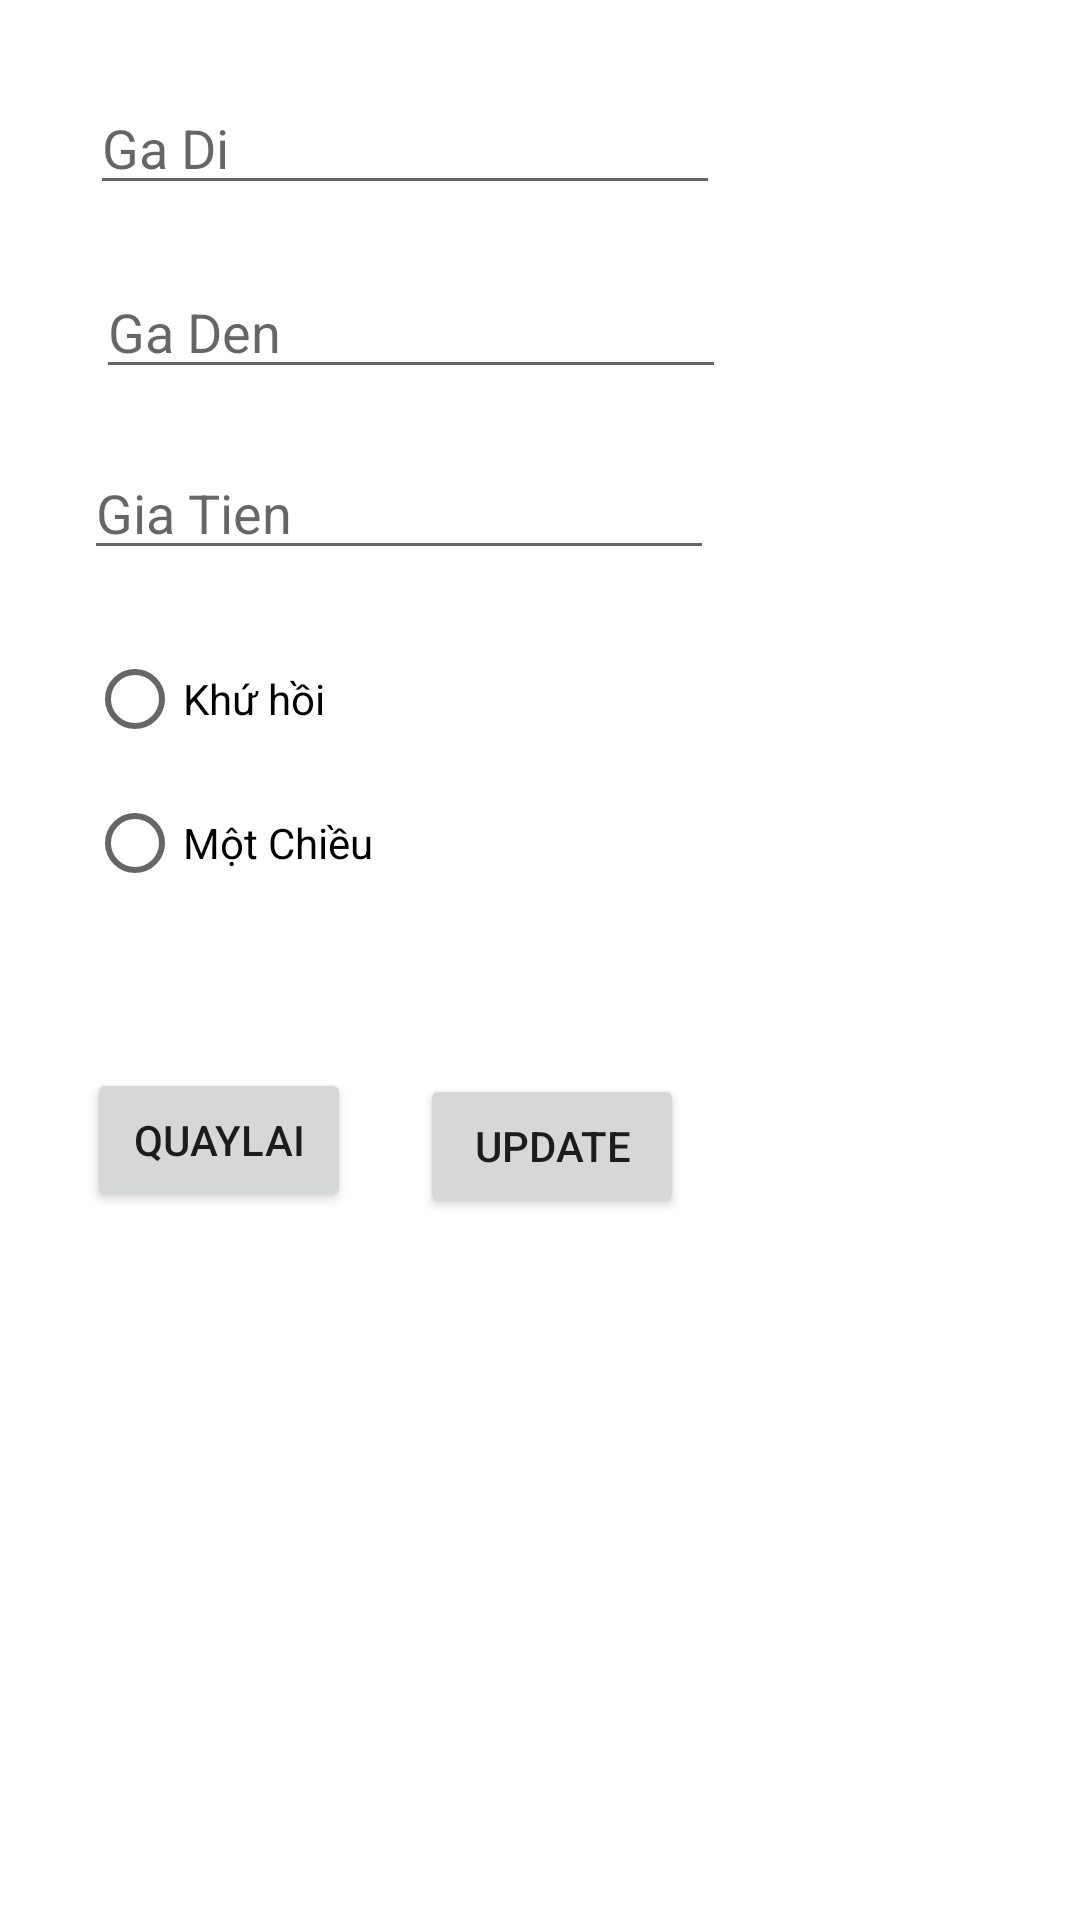

This screen was rendered from an Android layout file. Write that file and the resources it references.
<!-- AndroidManifest.xml: application theme Theme.DeThiThu_VeTau -->
<!-- res/layout/activity_second.xml -->
<?xml version="1.0" encoding="utf-8"?>
<androidx.constraintlayout.widget.ConstraintLayout xmlns:android="http://schemas.android.com/apk/res/android"
    xmlns:app="http://schemas.android.com/apk/res-auto"
    xmlns:tools="http://schemas.android.com/tools"
    android:layout_width="match_parent"
    android:layout_height="match_parent"
    tools:context=".SecondActivity">

    <EditText
        android:id="@+id/txtGaDI"
        android:layout_width="wrap_content"
        android:layout_height="wrap_content"
        android:layout_marginTop="27dp"
        android:layout_marginEnd="120dp"
        android:ems="10"
        android:hint="Ga Di"
        android:inputType="textPersonName"
        app:layout_constraintEnd_toEndOf="parent"
        app:layout_constraintTop_toTopOf="parent" />

    <EditText
        android:id="@+id/txtGaDen"
        android:layout_width="wrap_content"
        android:layout_height="wrap_content"
        android:layout_marginTop="20dp"
        android:layout_marginEnd="118dp"
        android:ems="10"
        android:hint="Ga Den"
        android:inputType="textPersonName"
        app:layout_constraintEnd_toEndOf="parent"
        app:layout_constraintTop_toBottomOf="@+id/txtGaDI" />

    <EditText
        android:id="@+id/txtGiaTien"
        android:layout_width="wrap_content"
        android:layout_height="wrap_content"
        android:layout_marginTop="19dp"
        android:layout_marginEnd="122dp"
        android:ems="10"
        android:hint="Gia Tien"
        android:inputType="textPersonName"
        app:layout_constraintEnd_toEndOf="parent"
        app:layout_constraintTop_toBottomOf="@+id/txtGaDen" />

    <RadioGroup
        android:id="@+id/rdKhuHoi"
        android:layout_width="219dp"
        android:layout_height="121dp"
        android:layout_marginTop="19dp"
        android:layout_marginEnd="112dp"
        app:layout_constraintEnd_toEndOf="parent"
        app:layout_constraintTop_toBottomOf="@+id/txtGiaTien">

        <RadioButton
            android:id="@+id/radioButtonKhuHoi"
            android:layout_width="match_parent"
            android:layout_height="wrap_content"
            android:text="Khứ hồi" />

        <RadioButton
            android:id="@+id/radioButtonMotChieu"
            android:layout_width="match_parent"
            android:layout_height="wrap_content"
            android:text="Một Chiều" />
    </RadioGroup>

    <Button
        android:id="@+id/buttonUpdate"
        android:layout_width="wrap_content"
        android:layout_height="wrap_content"
        android:layout_marginTop="28dp"
        android:layout_marginEnd="132dp"
        android:text="Update"
        app:layout_constraintEnd_toEndOf="parent"
        app:layout_constraintTop_toBottomOf="@+id/rdKhuHoi" />

    <Button
        android:id="@+id/buttonQuayLai"
        android:layout_width="wrap_content"
        android:layout_height="wrap_content"
        android:layout_marginTop="26dp"
        android:layout_marginEnd="23dp"
        android:text="QuayLai"
        app:layout_constraintEnd_toStartOf="@+id/buttonUpdate"
        app:layout_constraintTop_toBottomOf="@+id/rdKhuHoi" />
</androidx.constraintlayout.widget.ConstraintLayout>
<!-- resources referenced by this layout -->
<resources>
  <style name="Theme.DeThiThu_VeTau" parent="Theme.MaterialComponents.DayNight.DarkActionBar">
          
          <item name="colorPrimary">@color/purple_500</item>
          <item name="colorPrimaryVariant">@color/purple_700</item>
          <item name="colorOnPrimary">@color/white</item>
          
          <item name="colorSecondary">@color/teal_200</item>
          <item name="colorSecondaryVariant">@color/teal_700</item>
          <item name="colorOnSecondary">@color/black</item>
          
          <item name="android:statusBarColor" tools:targetApi="l">?attr/colorPrimaryVariant</item>
          
      </style>
  <!-- not gathered from this repository: default colours our renderer supplied (Android Studio template values) -->
  <color name="purple_500">#FF6200EE</color>
  <color name="purple_700">#FF3700B3</color>
  <color name="teal_200">#FF03DAC5</color>
  <color name="teal_700">#FF018786</color>
  <color name="black">#FF000000</color>
  <color name="white">#FFFFFFFF</color>
</resources>
